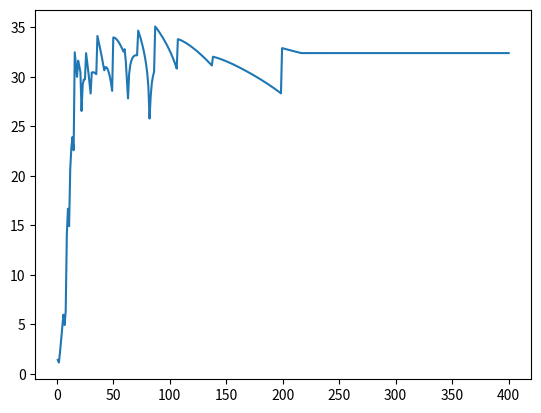

Recreate this plot in Python.
import numpy as np
import matplotlib.pyplot as plt
from scipy.optimize import curve_fit

regularization = lambda coefficient: np.sum(np.square(coefficient))


#Define input array with angles from 60deg to 300deg converted to radians
x = np.array([i*np.pi/180 for i in range(60,300,4)])
#np.random.seed(10)  #Setting seed for reproducability
y = np.sin(x) + np.random.normal(0,0.15,len(x))

#x = np.array([0.0, 1.0, 2.0, 3.0,  4.0,  5.0])
#y = np.array([0.0, 0.8, 0.9, 0.1, -0.8, -1.0])


regs = []
n = 400
for i in range(1, n):
    coefficient = np.polyfit(x, y, i)
    regs.append(regularization(coefficient))

regs = np.log(regs)
print(regs)
#p30 = np.poly1d(coefficient30)
#print(coefficient30)
import matplotlib.pyplot as plt
x = np.linspace(1, n, n-1)
plt.plot(x, regs)
plt.show()

# import matplotlib.pyplot as plt
# xp = np.linspace(-2, 6, 100)
# _ = plt.plot(x, y, '.', xp, p(xp), '-', xp, p30(xp), '--')
# plt.ylim(-2,2)
# plt.show()